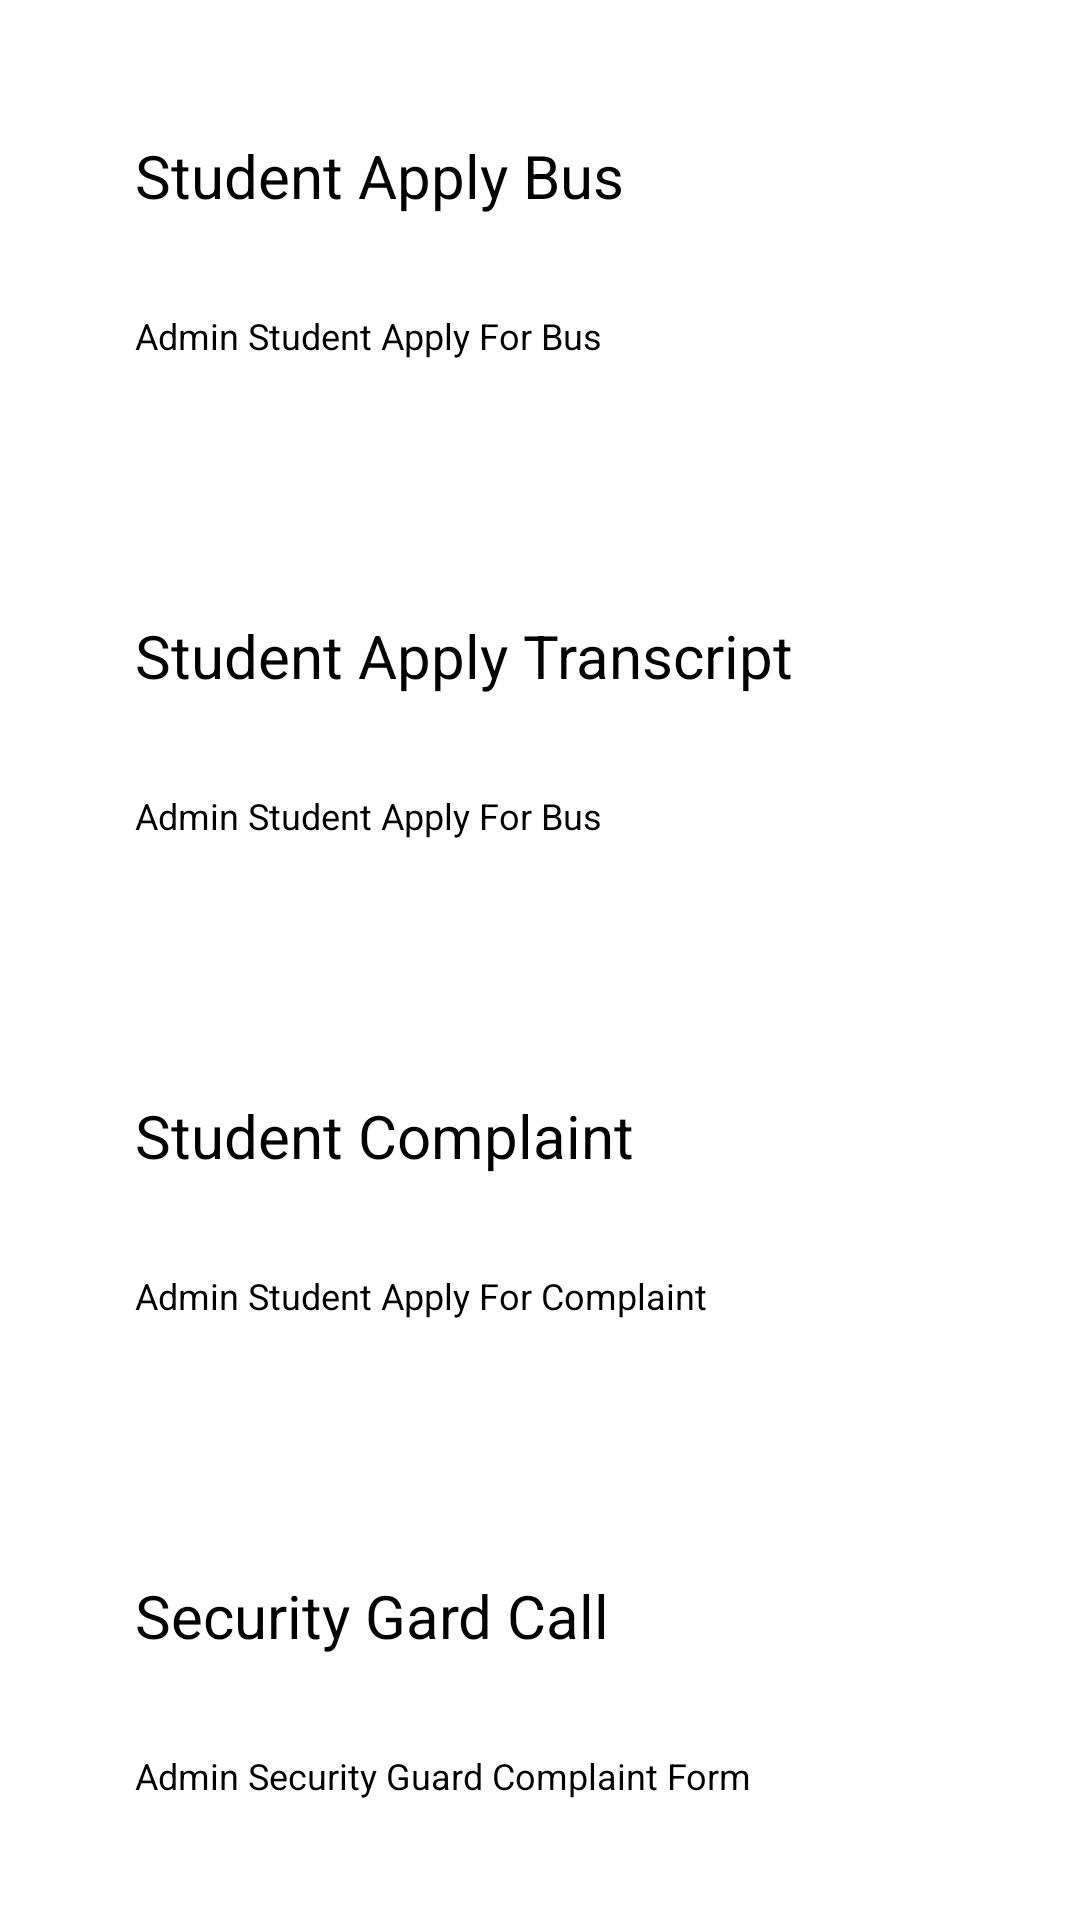

Android layout source for this screen:
<!-- AndroidManifest.xml: application theme Theme.FYP -->
<!-- res/layout/activity_admin_home.xml -->
<?xml version="1.0" encoding="utf-8"?>
<RelativeLayout xmlns:android="http://schemas.android.com/apk/res/android"
    xmlns:app="http://schemas.android.com/apk/res-auto"
    xmlns:tools="http://schemas.android.com/tools"
    android:layout_width="match_parent"
    android:layout_height="match_parent"
    tools:context=".Admin.AdminHomeActivity">

    <ScrollView
        android:layout_width="match_parent"
        android:layout_height="match_parent">

        <LinearLayout
            android:layout_width="match_parent"
            android:layout_height="wrap_content"
            android:layout_gravity="center"
            android:orientation="vertical">


            <RelativeLayout
                android:id="@+id/adminstudentlogin"
                android:layout_width="match_parent"
                android:layout_height="120dp"
                android:layout_marginStart="20dp"
                android:layout_marginTop="20dp"
                android:layout_marginEnd="20dp"
                android:layout_marginBottom="20dp"
                android:background="@drawable/round_bk2">

                <TextView
                    android:layout_width="wrap_content"
                    android:layout_height="wrap_content"
                    android:padding="25dp"
                    android:text="Student Apply Bus"
                    android:textColor="@color/black"
                    android:textSize="20sp" />

                <TextView
                    android:layout_width="wrap_content"
                    android:layout_height="wrap_content"
                    android:layout_alignParentBottom="true"
                    android:layout_marginStart="25dp"
                    android:layout_marginTop="20dp"
                    android:layout_marginEnd="20dp"
                    android:layout_marginBottom="20dp"
                    android:text="Admin Student Apply For Bus"
                    android:textColor="@color/black"
                    android:textSize="12sp" />


            </RelativeLayout>


            <RelativeLayout
                android:id="@+id/adminTranscript"
                android:layout_width="match_parent"
                android:layout_height="120dp"
                android:layout_marginStart="20dp"
                android:layout_marginTop="20dp"
                android:layout_marginEnd="20dp"
                android:layout_marginBottom="20dp"
                android:background="@drawable/round_bk2"
                android:visibility="visible">

                <TextView
                    android:layout_width="wrap_content"
                    android:layout_height="wrap_content"
                    android:padding="25dp"
                    android:text="Student Apply Transcript"
                    android:textColor="@color/black"
                    android:textSize="20sp" />

                <TextView
                    android:layout_width="wrap_content"
                    android:layout_height="wrap_content"
                    android:layout_alignParentBottom="true"
                    android:layout_marginStart="25dp"
                    android:layout_marginTop="20dp"
                    android:layout_marginEnd="20dp"
                    android:layout_marginBottom="20dp"
                    android:text="Admin Student Apply For Bus"
                    android:textColor="@color/black"
                    android:textSize="12sp" />


            </RelativeLayout>


            <RelativeLayout
                android:id="@+id/adminComplaint"
                android:layout_width="match_parent"
                android:layout_height="120dp"
                android:layout_marginStart="20dp"
                android:layout_marginTop="20dp"
                android:layout_marginEnd="20dp"
                android:layout_marginBottom="20dp"
                android:background="@drawable/round_bk2">

                <TextView
                    android:layout_width="wrap_content"
                    android:layout_height="wrap_content"
                    android:padding="25dp"
                    android:text="Student Complaint"
                    android:textColor="@color/black"
                    android:textSize="20sp" />

                <TextView
                    android:layout_width="wrap_content"
                    android:layout_height="wrap_content"
                    android:layout_alignParentBottom="true"
                    android:layout_marginStart="25dp"
                    android:layout_marginTop="20dp"
                    android:layout_marginEnd="20dp"
                    android:layout_marginBottom="20dp"
                    android:text="Admin Student Apply For Complaint"
                    android:textColor="@color/black"
                    android:textSize="12sp" />


            </RelativeLayout>


            <RelativeLayout
                android:id="@+id/adminSecurity"
                android:layout_width="match_parent"
                android:layout_height="120dp"
                android:layout_marginStart="20dp"
                android:layout_marginTop="20dp"
                android:layout_marginEnd="20dp"
                android:layout_marginBottom="20dp"
                android:background="@drawable/round_bk2">

                <TextView
                    android:layout_width="wrap_content"
                    android:layout_height="wrap_content"
                    android:padding="25dp"
                    android:text="Security Gard Call"
                    android:textColor="@color/black"
                    android:textSize="20sp" />

                <TextView
                    android:layout_width="wrap_content"
                    android:layout_height="wrap_content"
                    android:layout_alignParentBottom="true"
                    android:layout_marginStart="25dp"
                    android:layout_marginTop="20dp"
                    android:layout_marginEnd="20dp"
                    android:layout_marginBottom="20dp"
                    android:text="Admin Security Guard Complaint Form"
                    android:textColor="@color/black"
                    android:textSize="12sp" />


            </RelativeLayout>
        </LinearLayout>
    </ScrollView>
</RelativeLayout>
<!-- resources referenced by this layout -->
<resources>
  <color name="black">#FF000000</color>
  <style name="Theme.FYP" parent="Theme.MaterialComponents.Light.NoActionBar">
          
          <item name="colorPrimary">@color/purple_500</item>
          <item name="colorPrimaryVariant">@color/purple_700</item>
          <item name="colorOnPrimary">@color/white</item>
          
          <item name="colorSecondary">@color/teal_200</item>
          <item name="colorSecondaryVariant">@color/teal_700</item>
          <item name="colorOnSecondary">@color/black</item>
          
          <item name="android:statusBarColor">?attr/colorPrimaryVariant</item>
          
      </style>
  <color name="purple_500">#FF6200EE</color>
  <color name="purple_700">#FF3700B3</color>
  <color name="white">#FFFFFFFF</color>
  <color name="teal_200">#FF03DAC5</color>
  <color name="teal_700">#FF018786</color>
</resources>
